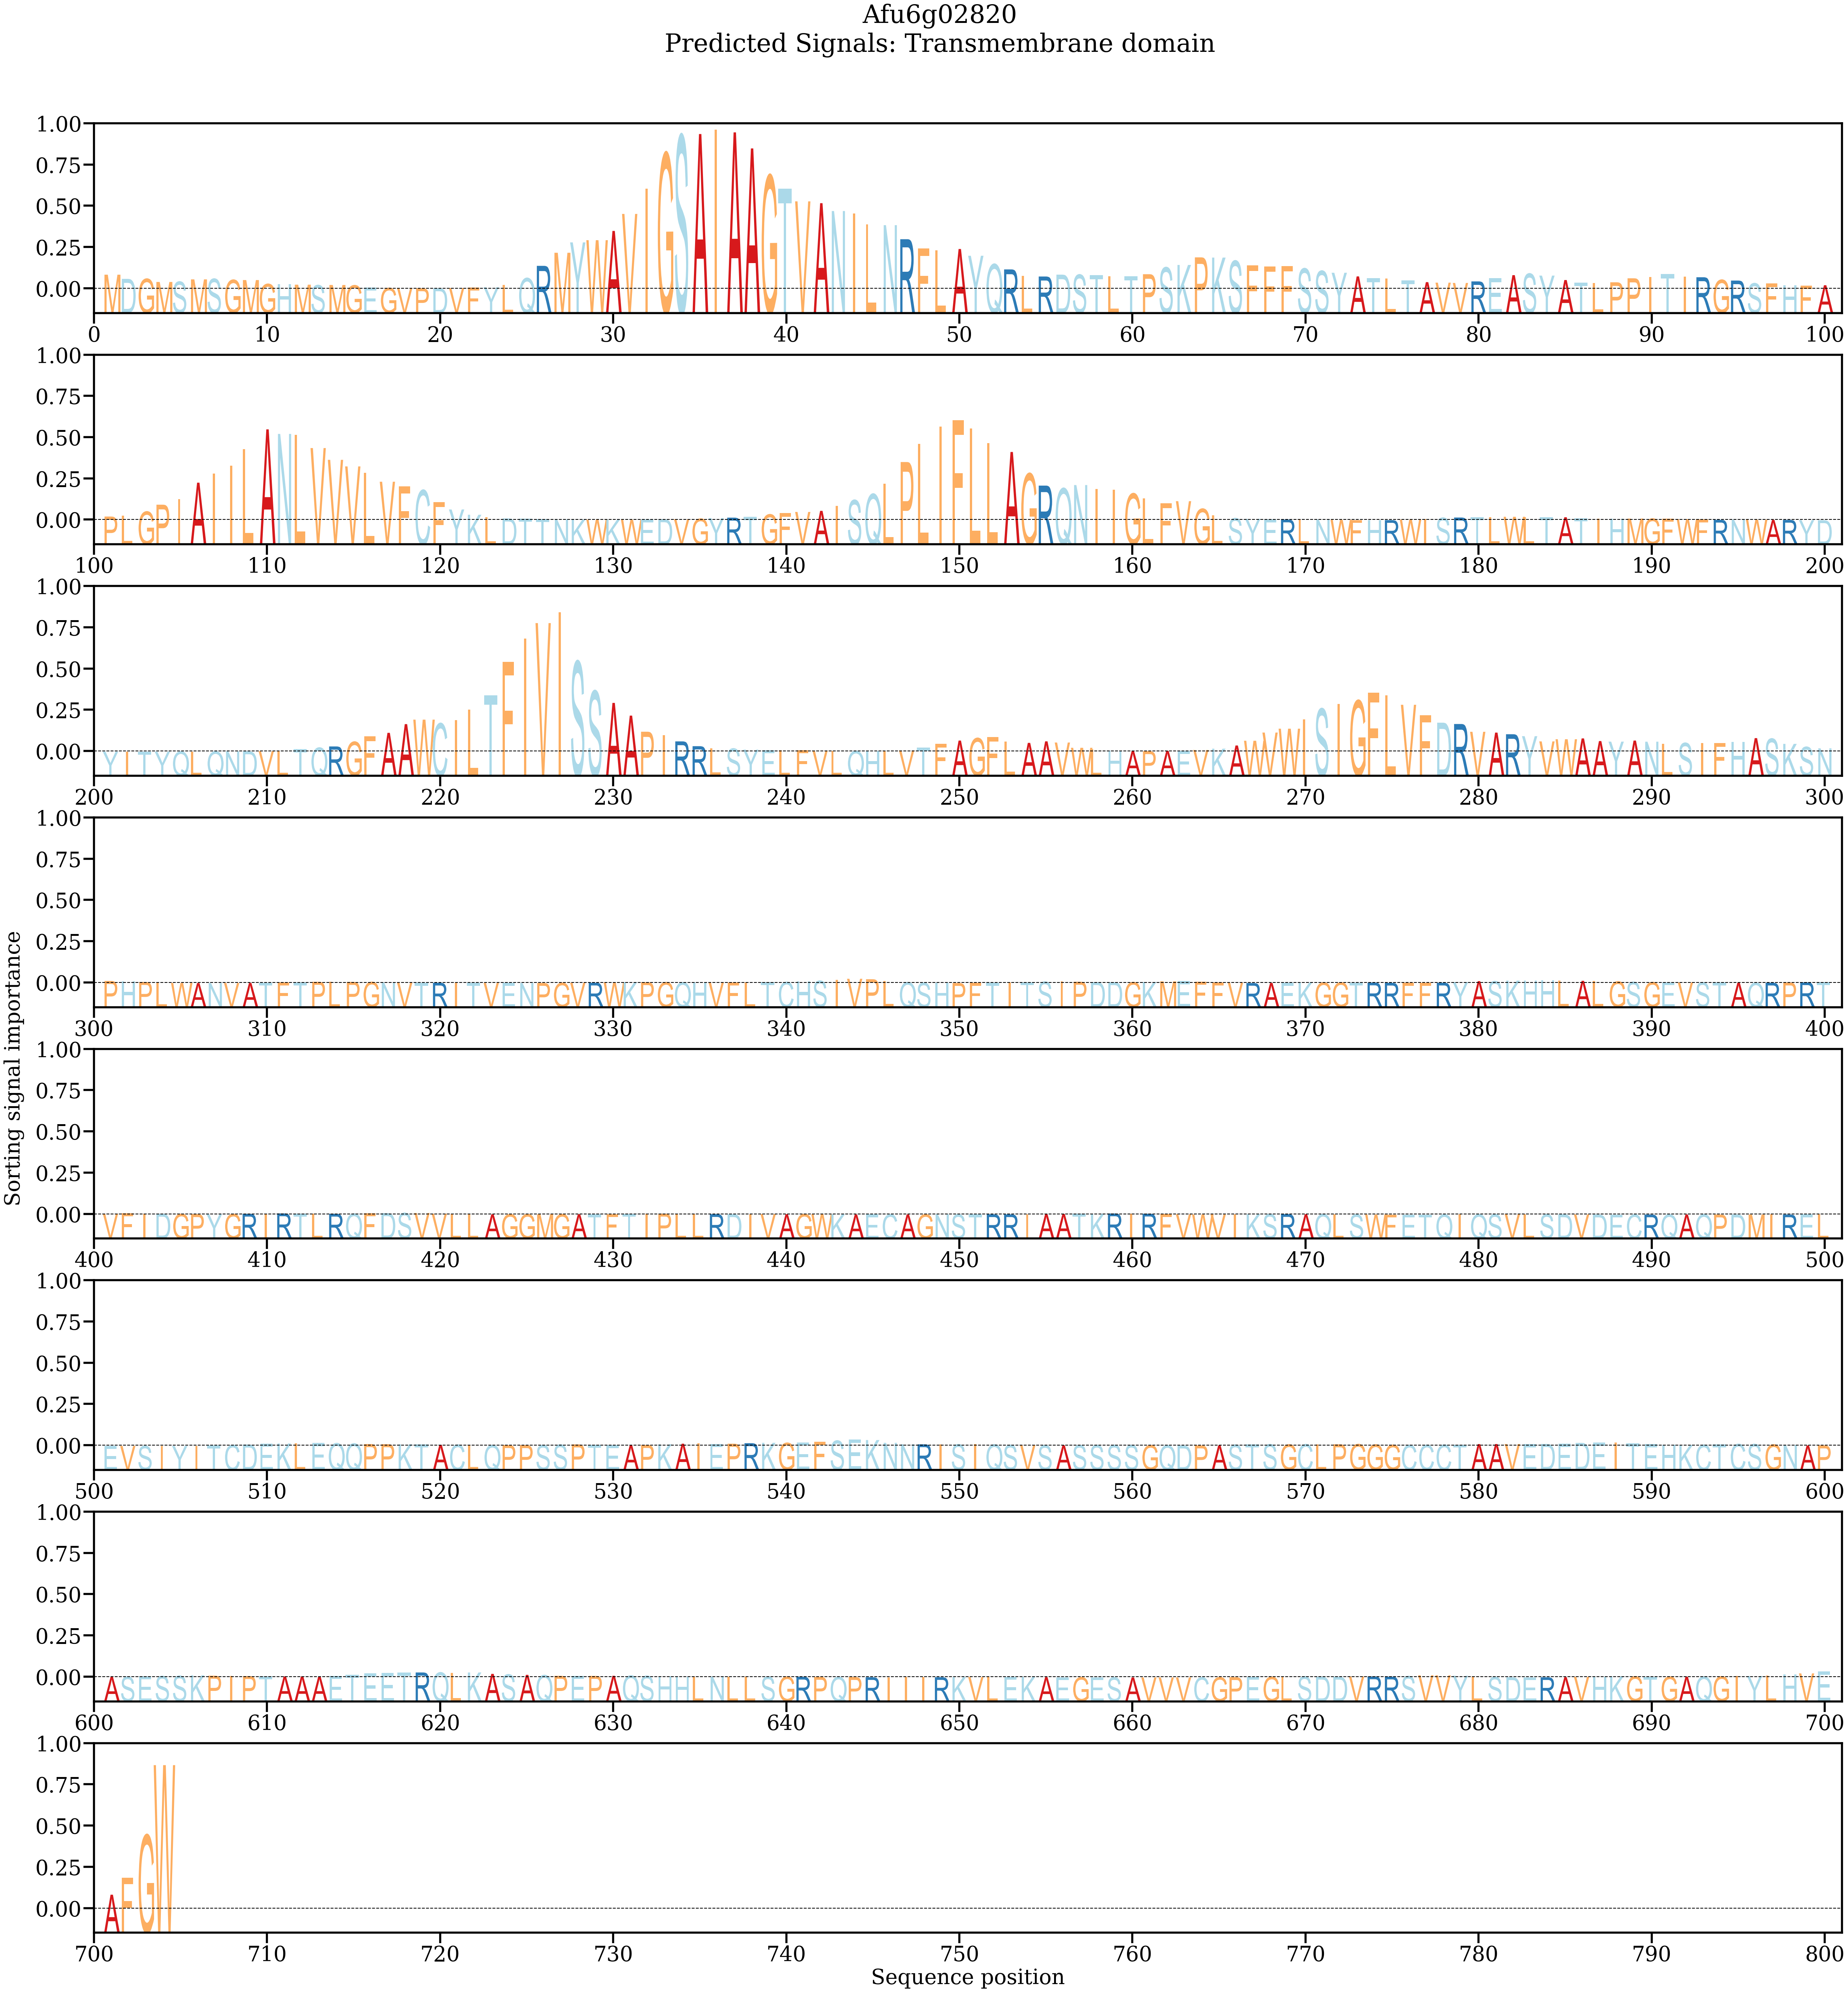

Values plotted in this chart, from the file beside it:
AA, Alpha
M, 0.001892
D, 0.001344
G, 0.001343
M, 0.00094
S, 0.0009774
M, 0.001278
S, 0.00135
G, 0.001207
M, 0.001188
G, 0.0006723
H, 0.0006474
M, 0.0005836
S, 0.000518
M, 0.0005454
G, 0.0004949
E, 0.0002143
G, 0.0001456
V, 0.0001183
P, 0.0001096
D, 0.0001063
V, 0.0001466
F, 0.0002062
Y, 0.0002478
L, 0.0005329
Q, 0.001435
R, 0.003045
M, 0.004758
Y, 0.006114
W, 0.006403
A, 0.007615
V, 0.009838
I, 0.01314
G, 0.01774
S, 0.02007
A, 0.02029
I, 0.02086
A, 0.0205
A, 0.0184
G, 0.01484
T, 0.01313
V, 0.01148
A, 0.01125
N, 0.01022
I, 0.009908
L, 0.008482
N, 0.008369
R, 0.00653
F, 0.005323
L, 0.005089
A, 0.005251
Y, 0.004364
Q, 0.003258
R, 0.002581
L, 0.001756
R, 0.001653
D, 0.001896
S, 0.001894
T, 0.001855
L, 0.001678
T, 0.001709
... 644 more rows
